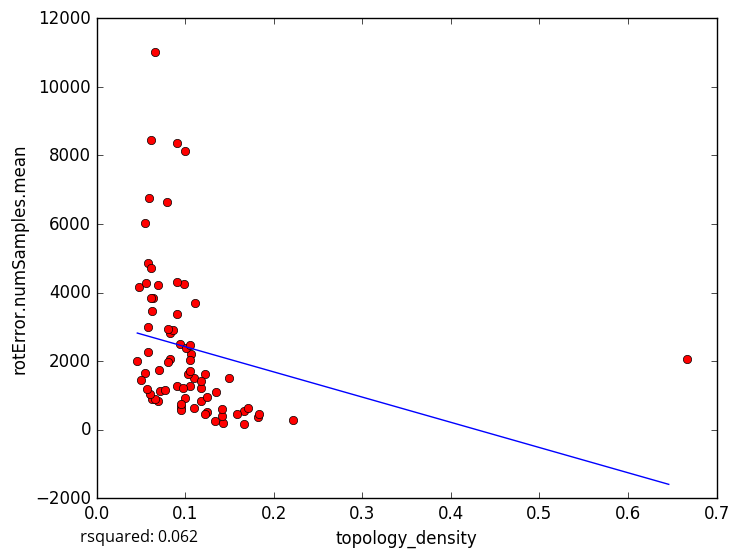

The file beside this chart, header and first rows:
topology_density, rotError.numSamples.mean
0.05854, 4854
0.1067, 2208
0.1667, 533.7
0.2222, 281
0.1818, 375.8
0.05828, 2983
0.06117, 4729
0.0942, 2495
0.1345, 1110
0.1333, 244.5
0.1176, 830.8
0.1429, 180.0
0.1833, 450.7
0.1583, 456.1
0.1714, 628.1
0.125, 955
0.1, 914
0.6667, 2060
0.06198, 8438
0.1228, 1611
0.05426, 6026
0.09846, 4246
0.101, 2370
0.06595, 11004
0.1053, 2018
0.1, 8121
0.1053, 2459
0.08276, 2825
0.06306, 898
0.06907, 845.5
0.06555, 908.2
0.08, 6648
0.04608, 2005
0.05507, 1650
0.05053, 1444
0.04751, 4167
0.1667, 160.7
0.06026, 1054
0.07056, 1731
0.1176, 1207
0.05923, 6764
0.09091, 4318
0.1095, 1502
0.057, 1183
0.06897, 4220
0.0641, 3852
0.08262, 2071
0.1111, 3697
0.15, 1493
0.09117, 3379
0.09524, 655.8
0.1105, 619.8
0.1028, 1611
0.06117, 3842
0.09058, 1279
0.08667, 2907
0.1053, 1698
0.07126, 1120
0.09524, 581.0
0.125, 510.3
... 18 more rows
